Run: headless pygame with SDL's dummy video driver; simulated clock (each Clock.tick advances the game by its frame time, no real sleeping); random seed 0; keys injected as events and as key.get_pressed() state; no mouse input.
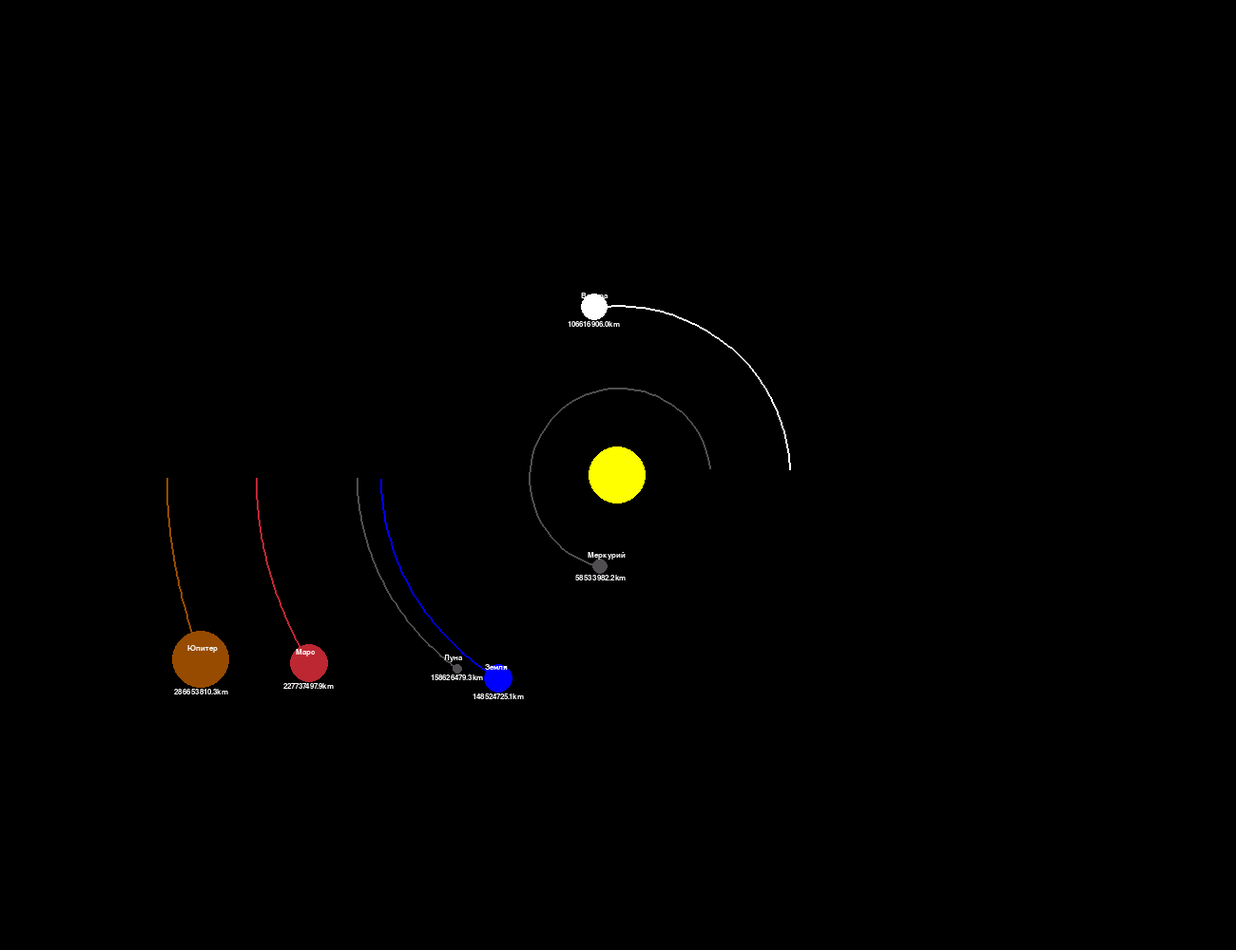
Frame 1 of 4 · flips 1–60 · no input
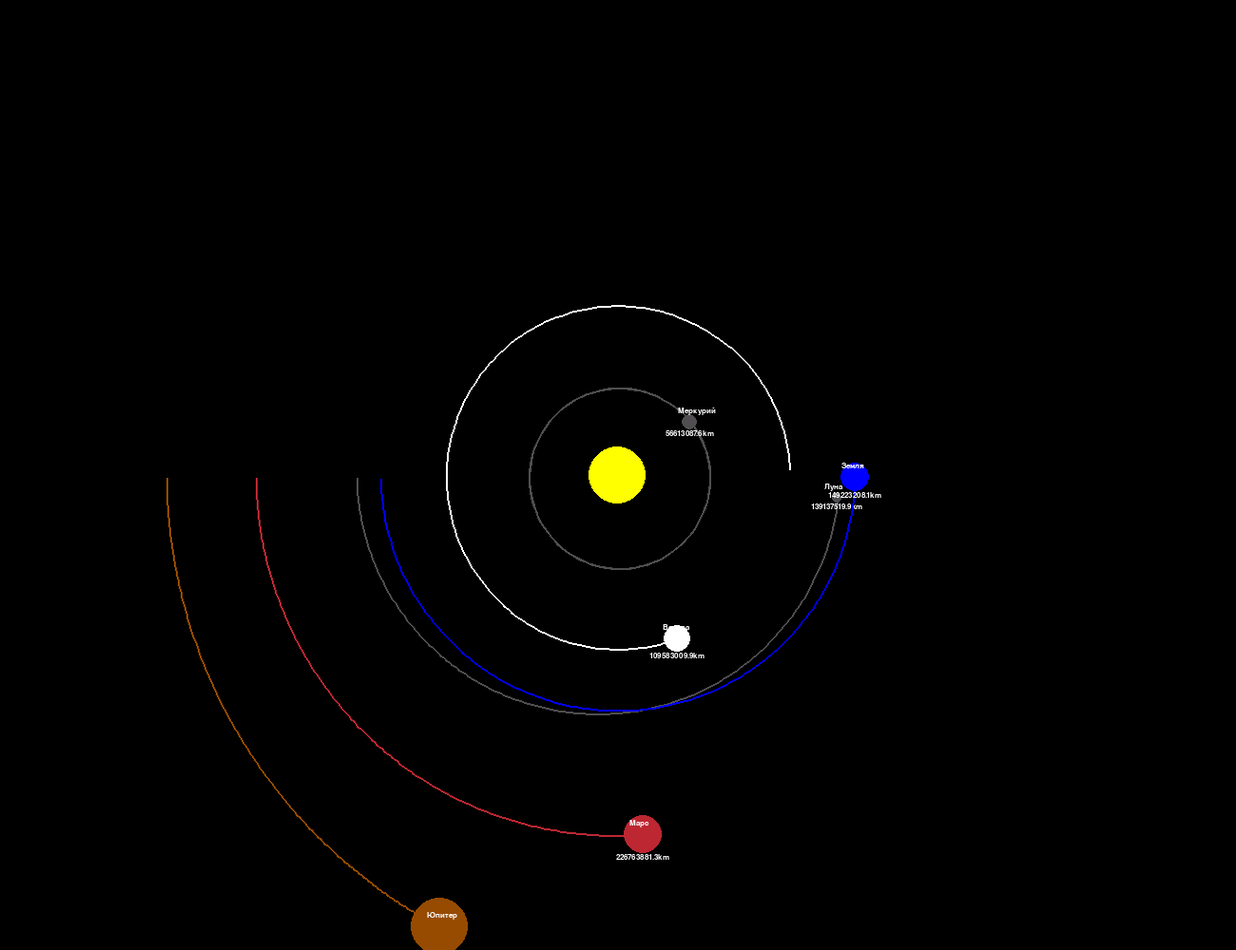
Frame 2 of 4 · flips 61–180 · tapped SPACE, RETURN · held RIGHT (→), D
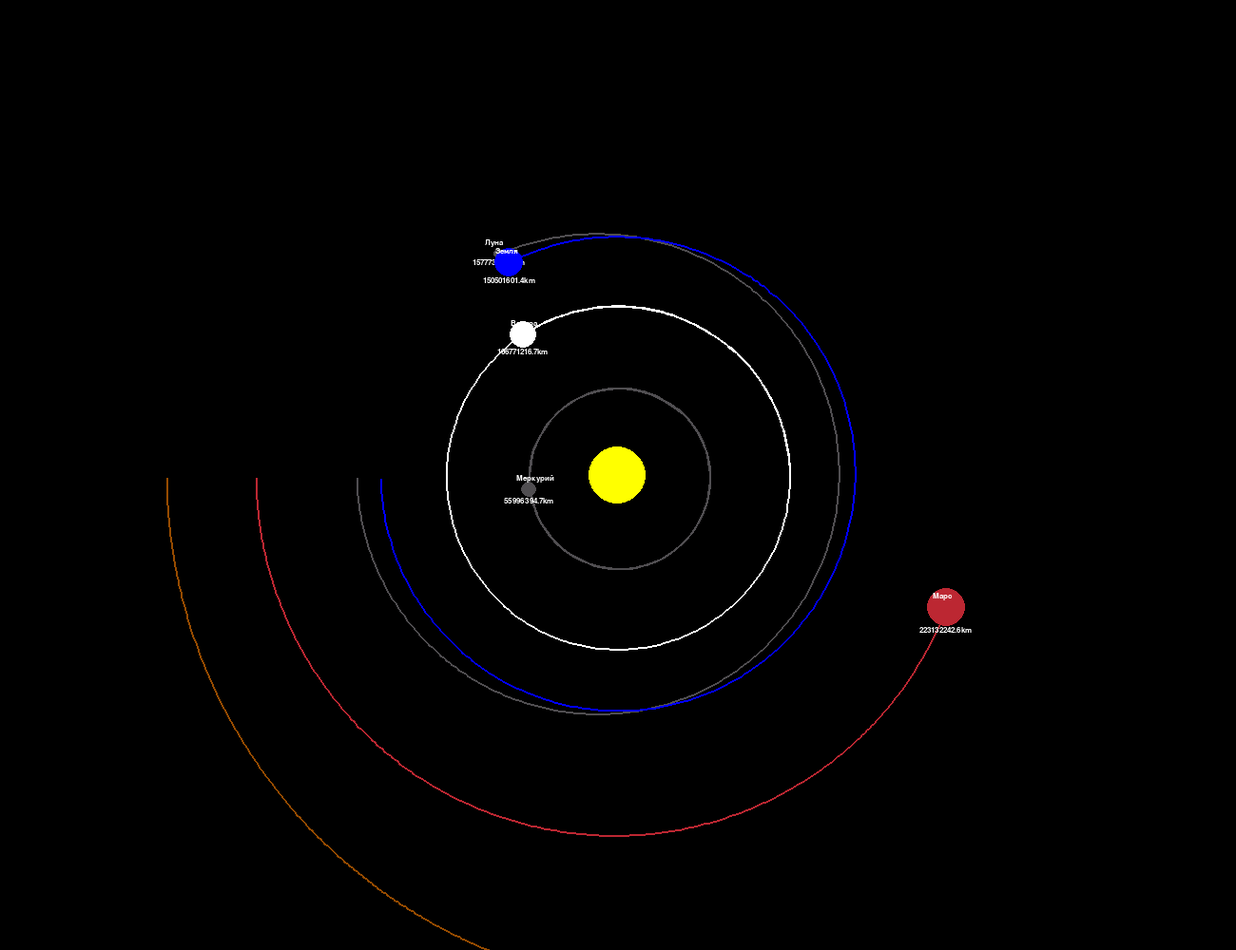
Frame 3 of 4 · flips 181–300 · held DOWN (↓), S
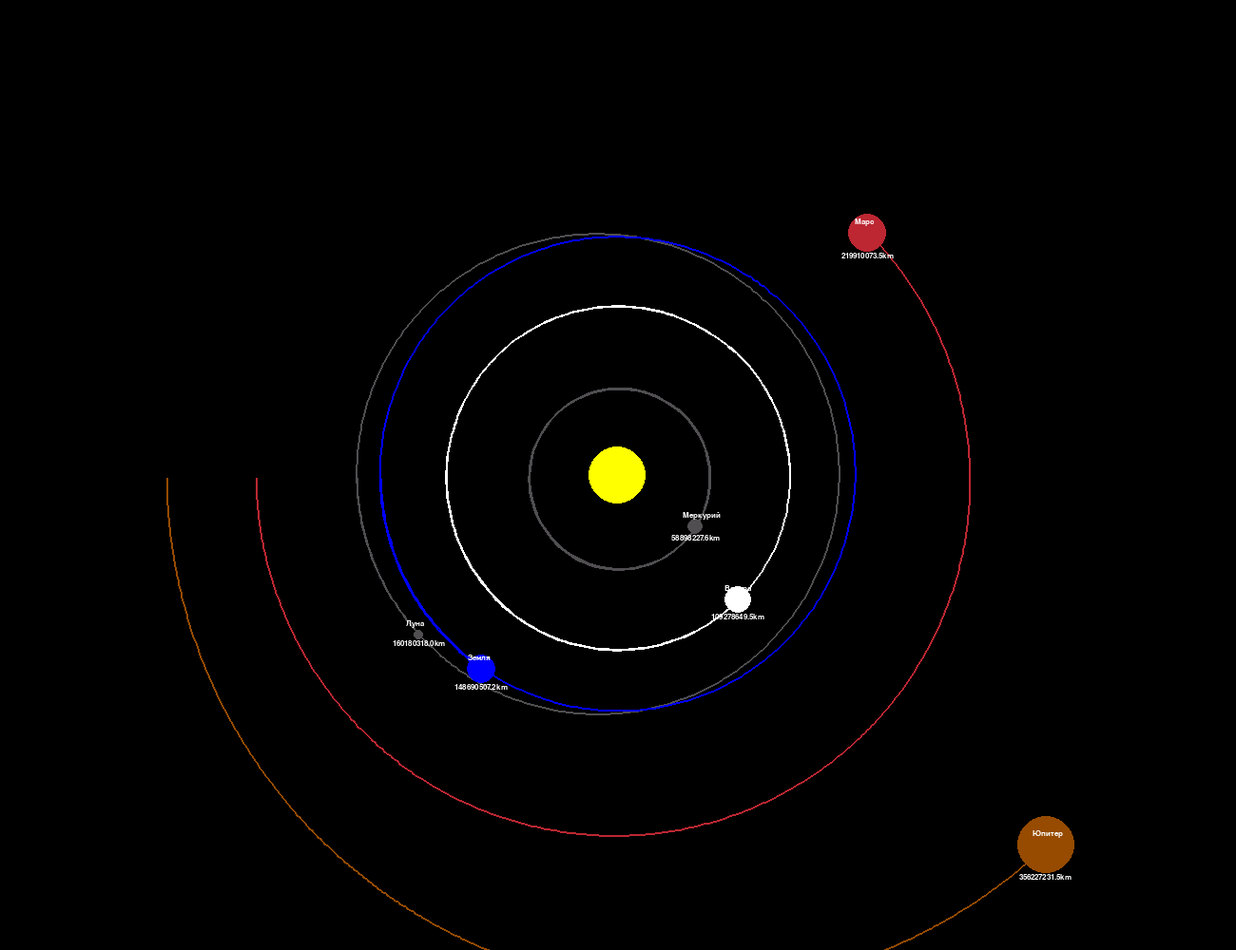
Frame 4 of 4 · flips 301–420 · held LEFT (←), A, UP (↑), W

The pygame program that drew these frames:

import pygame
import math

pygame.init()

WIDTH, HEIGHT = 1300, 1000
WIN = pygame.display.set_mode((WIDTH, HEIGHT))
pygame.display.set_caption("Система планет")


BROW = (150, 75, 0)
WHITE = (255, 255, 255)
YELLOW = (255, 255, 0)
BLUE = (0, 0, 255)
RED = (188, 39, 50)
DARK_GREY = (80, 78, 81)

FONT = pygame.font.SysFont("comicsans", 12)
SPEED_SCALE = 1


class Planet:
    # Астрономическая еденица
    AU = 149.6e6 * 1000
    # Гравитационная постоянная
    G = 6.67428e-11
    SCALE = 250 / AU  # 1ае в в 100 пикселей
    TIMESTEP = (3600*24) / SPEED_SCALE  # 1 день в сенкунуд

    def __init__(self, name, x, y, radius, color, mass):
        self.name = name
        self.x = x
        self.y = y
        self.color = color
        self.radius = radius
        self.mass = mass

        self.orbit = []
        self.sun = False
        self.distance_to_sun = 0

        self.x_vel = 0
        self.y_vel = 0

    def draw(self, win):
        # для начала отображения в центре
        x = self.x * self.SCALE + WIDTH / 2
        y = self.y * self.SCALE + HEIGHT / 2

        if len(self.orbit) > 2:
            updated_points = []
            for point in self.orbit:
                x, y = point
                x = x * self.SCALE + WIDTH / 2
                y = y * self.SCALE + HEIGHT / 2
                updated_points.append((x, y))


            pygame.draw.lines(win, self.color, False, updated_points, 2)

        pygame.draw.circle(win, self.color, (x, y), self.radius)

        if not self.sun:
            distance_text = FONT.render(f"{round(self.distance_to_sun/1000, 1)}km", True, WHITE)
            win.blit(distance_text, (x - distance_text.get_width()/2, y + self.radius))
            planet_name = FONT.render(self.name, True, WHITE)
            win.blit(planet_name, (x - distance_text.get_width() / 4, y - distance_text.get_height()*2))

    def attraction(self, other):
        # вычисление силы притяжения между двумя объектами

        other_x, other_y = other.x, other.y
        distance_x = other_x - self.x
        distance_y = other_y - self.y
        distance = math.sqrt(distance_x ** 2 + distance_y ** 2)

        if other.sun:
            self.distance_to_sun = distance

        force = self.G * self.mass * other.mass / distance**2
        # вычислить угол треугольника и узнать расстояние между двумя объектами

        ugol = math.atan2(distance_y, distance_x)
        force_x = math.cos(ugol) * force
        force_y = math.sin(ugol) * force
        return force_x, force_y

    def update_position(self, planets):
        total_fx = total_fy = 0
        for planet in planets:
            # силу притяжения к другим планетам
            if self == planet:
                continue
            fx, fy = self.attraction(planet)
            total_fx += fx
            total_fy += fy

        # Рассчитать ускорени по формуле  a = F / m
        self.x_vel += total_fx / self.mass * self.TIMESTEP
        self.y_vel += total_fy / self.mass * self.TIMESTEP

        self.x += self.x_vel * self.TIMESTEP
        self.y += self.y_vel * self.TIMESTEP
        self.orbit.append((self.x, self.y))


def main():
    run = True

    clock = pygame.time.Clock()

    sun = Planet('Солнце', 0, 0, 30, YELLOW, 1.98892 * 10**30)
    sun.sun = True

    moon = Planet('Луна', -1.1 * Planet.AU, 0, 5, DARK_GREY, 7.36 * 10**22)
    moon.y_vel = 27.2 * 1000

    earth = Planet('Земля', -1 * Planet.AU, 0, 15, BLUE, 5.9742 * 10**24)
    earth.y_vel = 29.783 * 1000

    mars = Planet('Марс', -1.524 * Planet.AU, 0, 20, RED, 6.39 * 10**23)
    mars.y_vel = 24.077 * 1000

    mercury = Planet('Меркурий', 0.387 * Planet.AU, 0, 8, DARK_GREY, 3.30 * 10**23)
    mercury.y_vel = -47.4 * 1000

    venus = Planet('Венера', 0.723 * Planet.AU, 0, 14, WHITE, 4.8685 * 10**24)
    venus.y_vel = -35.02 * 1000

    jupiter = Planet('Юпитер', -1.9 * Planet.AU, 0, 30, BROW, 1.9 * 10**27)
    jupiter.y_vel = 23 * 1000

    planets = [sun, moon, earth, mars, mercury, venus, jupiter]

    while run:
        clock.tick(20)
        # экран обновляется при каждом повторение
        WIN.fill((0, 0, 0))


        for event in pygame.event.get():
            if event.type == pygame.QUIT:
                run = False


        for planet in planets:
            planet.update_position(planets)
            planet.draw(WIN)

        pygame.display.update()


    pygame.quit()


main()
